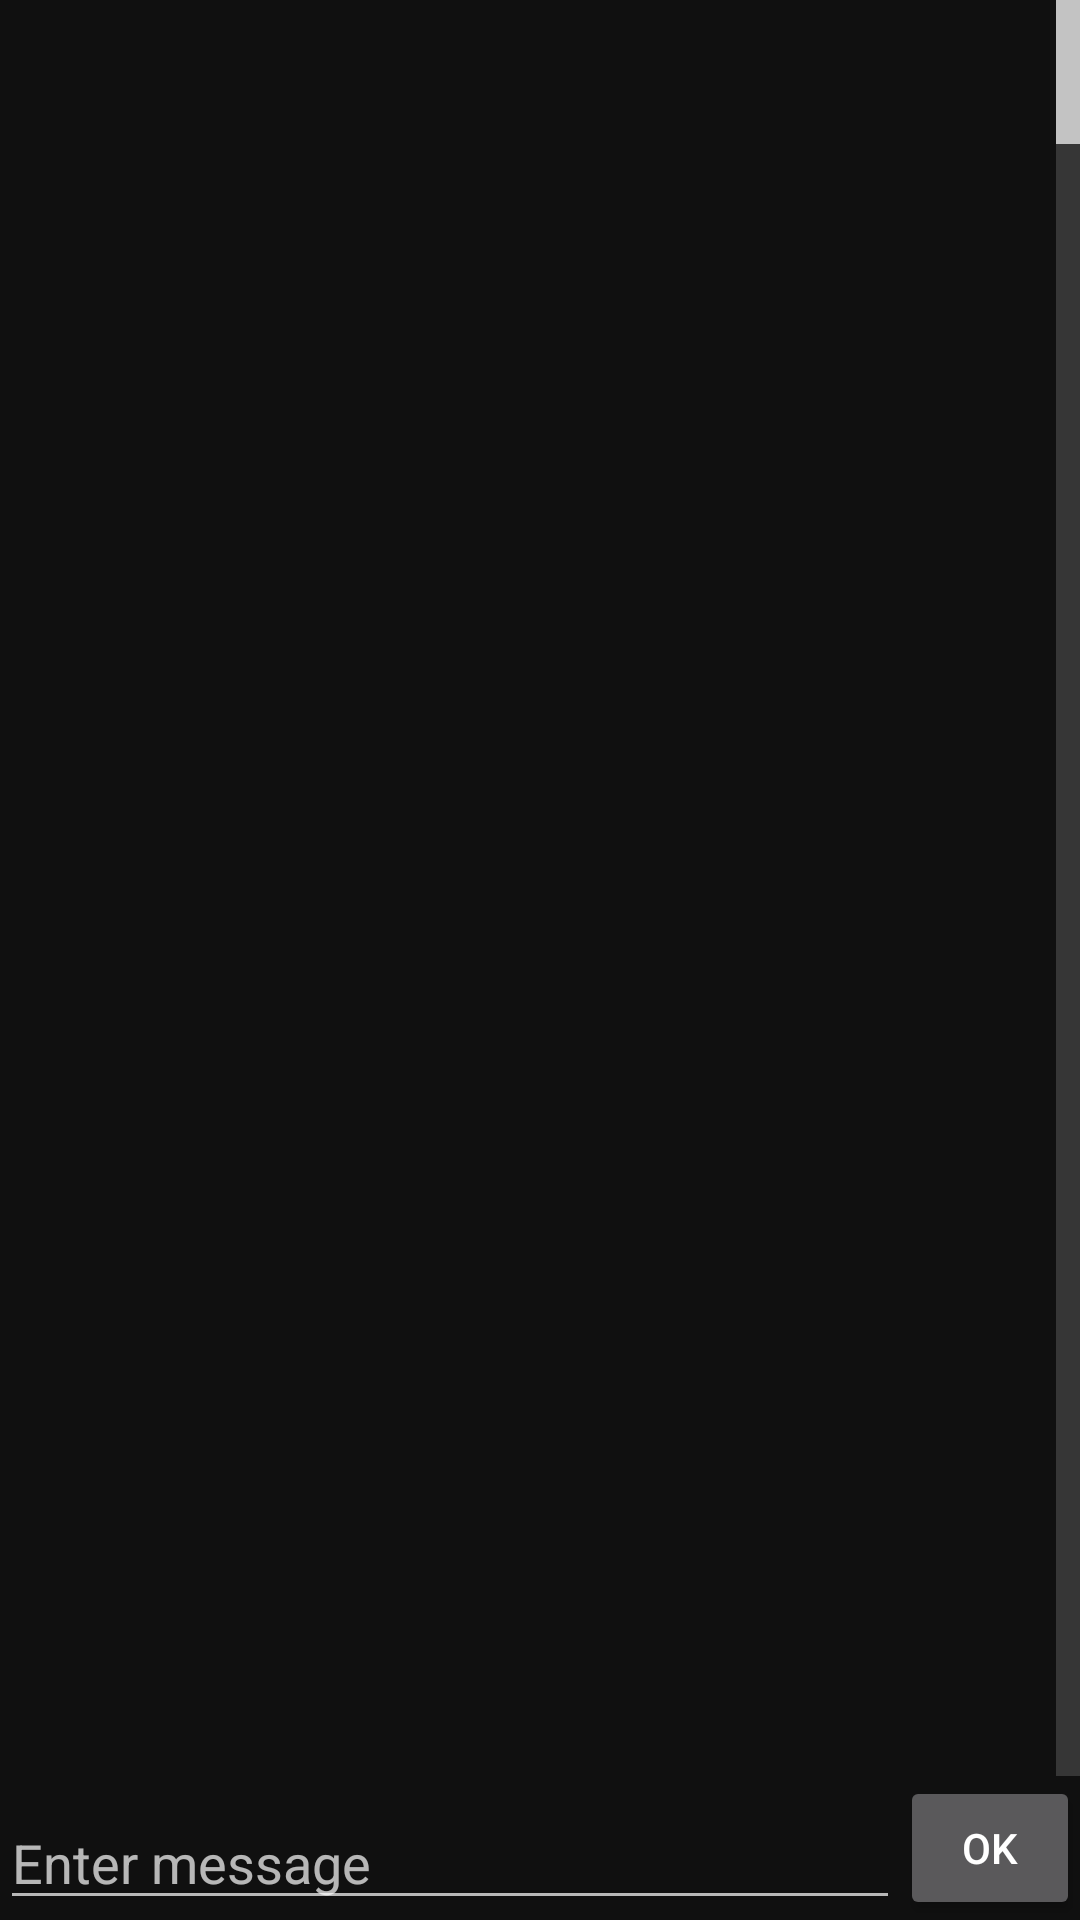

Android layout source for this screen:
<!-- AndroidManifest.xml: application theme YaximDarkTheme -->
<!-- res/layout/mainchat.xml -->
<?xml version="1.0" encoding="utf-8"?>
<FrameLayout
    xmlns:android="http://schemas.android.com/apk/res/android"
    android:layout_width="match_parent"
    android:layout_height="match_parent">

    <LinearLayout
                  android:layout_width="fill_parent"
                  android:layout_height="fill_parent"
                  android:orientation="vertical">

        <ListView
            android:id="@android:id/list"
            android:layout_width="fill_parent"
            android:layout_height="200sp"
            android:layout_weight="1"
            android:fastScrollEnabled="true"
            android:stackFromBottom="true"
            android:transcriptMode="normal"
            android:divider="#0000"/>

        <LinearLayout
            android:id="@+id/details"
            android:layout_width="fill_parent"
            android:layout_height="wrap_content"
            android:baselineAligned="false"
            android:gravity="bottom"
            >

            <EditText
                android:id="@+id/Chat_UserInput"
                android:layout_width="200sp"
                android:layout_height="wrap_content"
                android:layout_weight="1"
                android:hint="@string/chat_enterMsgHint"
                android:inputType="textShortMessage|textAutoCorrect|textCapSentences|textMultiLine"
                >
            </EditText>

            <Button
                android:id="@+id/Chat_SendButton"
                android:layout_width="wrap_content"
                android:layout_height="wrap_content"
                android:minWidth="60sp"
                android:text="@android:string/ok"
                />

        </LinearLayout>

    </LinearLayout>

    <RelativeLayout
        android:layout_width="match_parent"
        android:layout_height="match_parent">

        <ProgressBar
            android:id="@+id/loading_progress"
            style="@android:style/Widget.ProgressBar.Large"
            android:layout_width="wrap_content"
            android:layout_height="wrap_content"
            android:layout_centerInParent="true"
            android:visibility="gone"/>
    </RelativeLayout>
</FrameLayout>
<!-- resources referenced by this layout -->
<resources>
  <string name="chat_enterMsgHint">Enter message</string>
  <style name="YaximDarkTheme" parent="Theme.AppCompat">
          <item name="android:windowOptOutEdgeToEdgeEnforcement">true</item>
          <item name="colorPrimary">#404040</item>
          <item name="colorPrimaryDark">#303030</item>
          <item name="colorAccent">#d5e6b3</item>
          <item name="android:windowBackground">@color/colorBackgroundDark</item>
          <item name="MainGroup">@style/RosterGroupName.Dark</item>
          <item name="MainChild">@style/RosterGroupItem</item>
          <item name="ChatMsgHeaderMeColor">#ff8888ff</item>
          <item name="ChatMsgHeaderYouColor">#ffff8888</item>
  		<item name="ChatNewMessageColor">#ff404040</item>
  		<item name="ChatStoredMessageColor">#60404040</item>
  		<item name="ErrorView">@style/StyleErrorView</item>
          <item name="ChatText">@style/ChatText</item>
      </style>
  <color name="colorBackgroundDark">#101010</color>
  <style name="RosterGroupName.Dark">
          <item name="android:background">@drawable/group_background_9_dark</item>
      </style>
  <style name="RosterGroupItem">
          <item name="android:textSize">20sp</item>
      </style>
  <style name="StyleErrorView">
  		<item name="android:textSize">18sp</item>
  		<item name="android:padding">5sp</item>
  		<item name="android:textColor">#000</item>
  		<item name="android:background">@color/bright_pink</item>
  		<item name="android:shadowColor">#44000000</item>
  		<item name="android:shadowRadius">3.0</item>
  	</style>
  <style name="ChatText">
  	<item name="android:textSize">18sp</item>
  	<item name="android:textColor">#daffffff</item>
      </style>
  <color name="bright_pink">#ca1f7b</color>
</resources>
